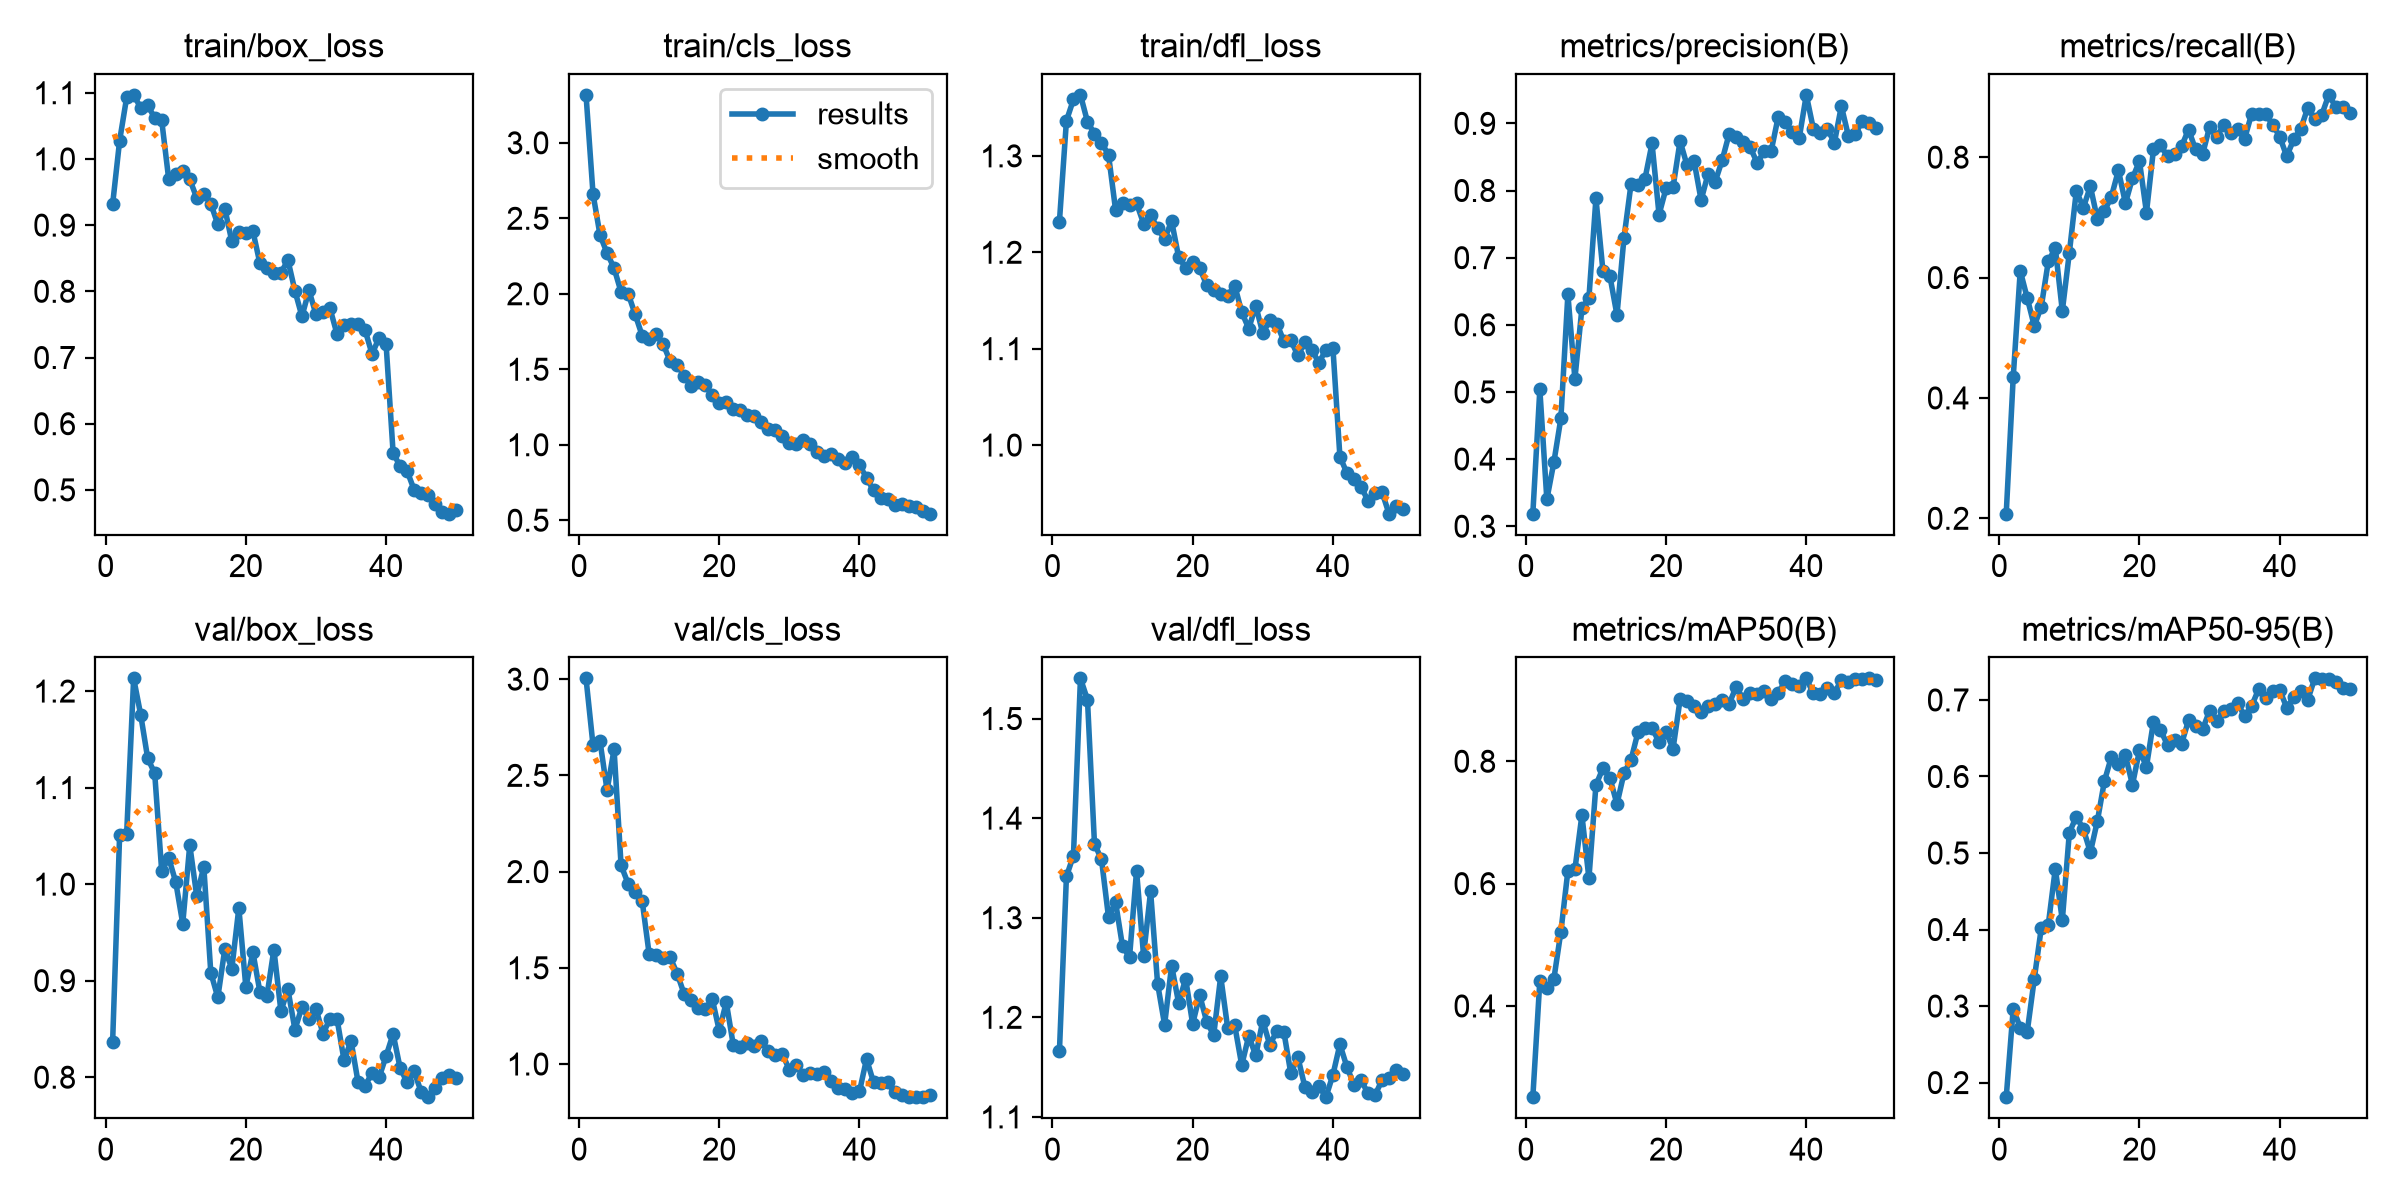

Values plotted in this chart, from the file beside it:
epoch, time, train/box_loss, train/cls_loss, train/dfl_loss, metrics/precision(B), metrics/recall(B), metrics/mAP50(B), metrics/mAP50-95(B), val/box_loss, val/cls_loss, val/dfl_loss, lr/pg0, lr/pg1, lr/pg2
1, 292.1, 0.9315, 3.318, 1.232, 0.3187, 0.2077, 0.2508, 0.1809, 0.8367, 3.004, 1.166, 0.000253, 0.000253, 0.000253
2, 751.7, 1.028, 2.66, 1.336, 0.5037, 0.435, 0.4411, 0.2965, 1.051, 2.656, 1.341, 0.0004993, 0.0004993, 0.0004993
3, 879.2, 1.093, 2.388, 1.358, 0.34, 0.6112, 0.4295, 0.2717, 1.052, 2.676, 1.362, 0.0007353, 0.0007353, 0.0007353
4, 1004, 1.097, 2.27, 1.363, 0.3952, 0.5659, 0.4441, 0.2667, 1.213, 2.423, 1.54, 0.0007233, 0.0007233, 0.0007233
5, 1130, 1.077, 2.17, 1.335, 0.4607, 0.5196, 0.5212, 0.3355, 1.176, 2.635, 1.519, 0.0007081, 0.0007081, 0.0007081
6, 1245, 1.081, 2.011, 1.323, 0.6453, 0.5515, 0.6209, 0.4021, 1.13, 2.032, 1.374, 0.0006929, 0.0006929, 0.0006929
7, 1353, 1.062, 2.002, 1.313, 0.5195, 0.6268, 0.6231, 0.4064, 1.115, 1.938, 1.359, 0.0006776, 0.0006776, 0.0006776
8, 1462, 1.058, 1.865, 1.301, 0.6246, 0.6492, 0.712, 0.4795, 1.013, 1.892, 1.301, 0.0006624, 0.0006624, 0.0006624
9, 1579, 0.9691, 1.723, 1.244, 0.6397, 0.5445, 0.6086, 0.4122, 1.027, 1.85, 1.316, 0.0006472, 0.0006472, 0.0006472
10, 1682, 0.9765, 1.702, 1.251, 0.7883, 0.6411, 0.7611, 0.5266, 1.002, 1.572, 1.271, 0.000632, 0.000632, 0.000632
11, 3350, 0.9812, 1.732, 1.249, 0.6801, 0.7439, 0.7887, 0.5476, 0.959, 1.564, 1.261, 0.0006167, 0.0006167, 0.0006167
12, 3555, 0.969, 1.667, 1.251, 0.6722, 0.7161, 0.7725, 0.5312, 1.041, 1.551, 1.347, 0.0006015, 0.0006015, 0.0006015
13, 3683, 0.941, 1.553, 1.23, 0.6146, 0.7516, 0.73, 0.501, 0.9876, 1.554, 1.262, 0.0005863, 0.0005863, 0.0005863
14, 4118, 0.9475, 1.53, 1.238, 0.7295, 0.6972, 0.7805, 0.5418, 1.018, 1.47, 1.326, 0.0005711, 0.0005711, 0.0005711
